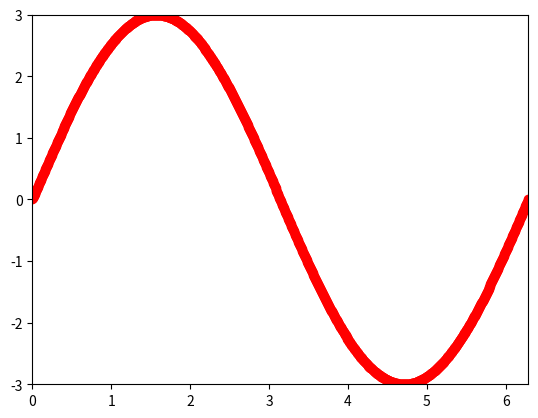
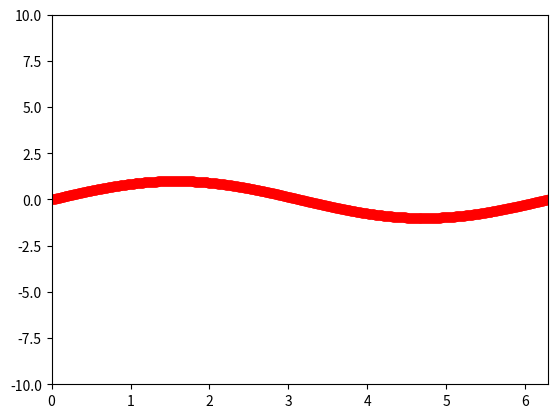
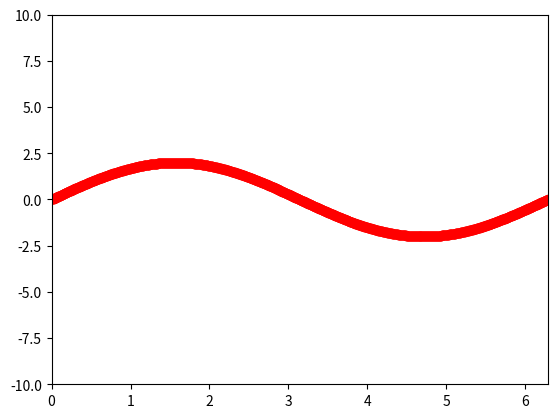
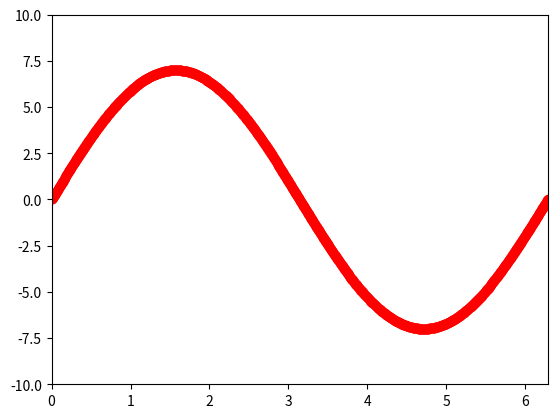
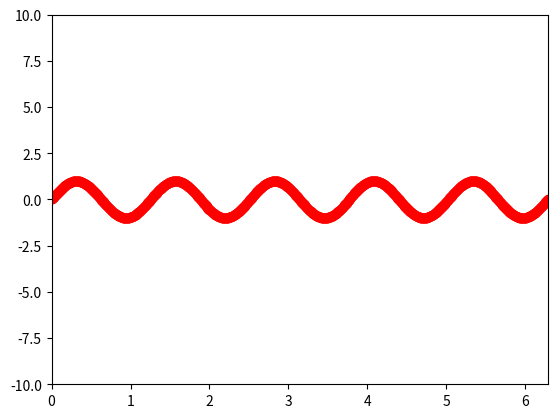

Reproduce these figures in Python, in order. (Note: this script raises an exception after producing the figures.)
import numpy as np
import matplotlib.pyplot as plt
%matplotlib inline
import seaborn as sns

x = np.linspace(0, 2 * np.pi, 1000)

altura = 3
frecuencia = 1

y = altura * np.sin(frecuencia * x)

fig = plt.figure()
plt.axis([0, 2 * np.pi, -altura, altura ])
plt.plot(x, y, 'ro')
plt.show()

def graf(altura = 1, frecuencia = 1):
    altura = altura
    frecuencia = frecuencia
    
    x = np.linspace(0, 2 * np.pi, 1000)
    y = altura * np.sin(frecuencia * x)
    
    fig = plt.figure()
    plt.axis([0, 2 * np.pi, -10, 10])
    plt.plot(x, y, 'ro')
    plt.show()

graf(1,1)

graf(2,1)

graf(7,1)

graf(1,5)

from ipywidgets import interact, interactive, fixed, interact_manual
import ipywidgets as widgets

interact(graf, altura = (1, 10), frecuencia = (1, 10));

def graf_titulo(altura = 1, frecuencia = 1, title = "Graph"):
    altura = altura
    frecuencia = frecuencia
    title = title
    
    x = np.linspace(0, 2 * np.pi, 1000)
    y = altura * np.sin(frecuencia * x)
    
    fig = plt.figure()
    plt.axis([0, 2 * np.pi, -10, 10])
    plt.plot(x, y, 'ro')
    plt.title(title)
    plt.show()

interact(graf_titulo, altura = (1, 10), frecuencia = fixed(5));